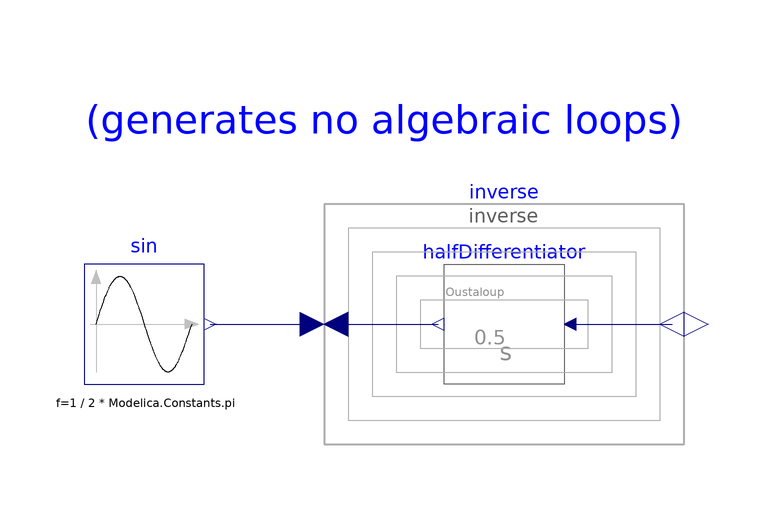

The component connection diagram of the Modelica model below, drawn from its own Placement and Line annotations.

model TestOustaloupAlgebraic

      Approximations.OustaloupOperator halfDifferentiator
        annotation (Placement(transformation(extent={{40,30},{20,50}})));
      Modelica.Blocks.Sources.Sine sin(f=1/(2*Modelica.Constants.pi))
        annotation (Placement(transformation(extent={{-40,30},{-20,50}})));
      Utilities.Inverse inverse
        annotation (Placement(transformation(extent={{0,20},{60,60}})));
    equation
      connect(halfDifferentiator.u, inverse.y1) annotation (Line(
          points={{41,40},{58,40}},
          color={0,0,127}));
      connect(inverse.u1, halfDifferentiator.y) annotation (Line(
          points={{2,40},{19,40}},
          color={0,0,127}));
      connect(sin.y, inverse.u) annotation (Line(
          points={{-19,40},{-2,40}},
          color={0,0,127}));
      annotation (
        Diagram(coordinateSystem(preserveAspectRatio=false, extent={{-100,0},{
                100,100}}), graphics={Text(
              extent={{-40,80},{60,68}},
              lineColor={0,0,255},
              textString="(generates no algebraic loops)")}),
        experiment(StopTime=10),
        Icon(coordinateSystem(extent={{-100,0},{100,100}})));
    end TestOustaloupAlgebraic;